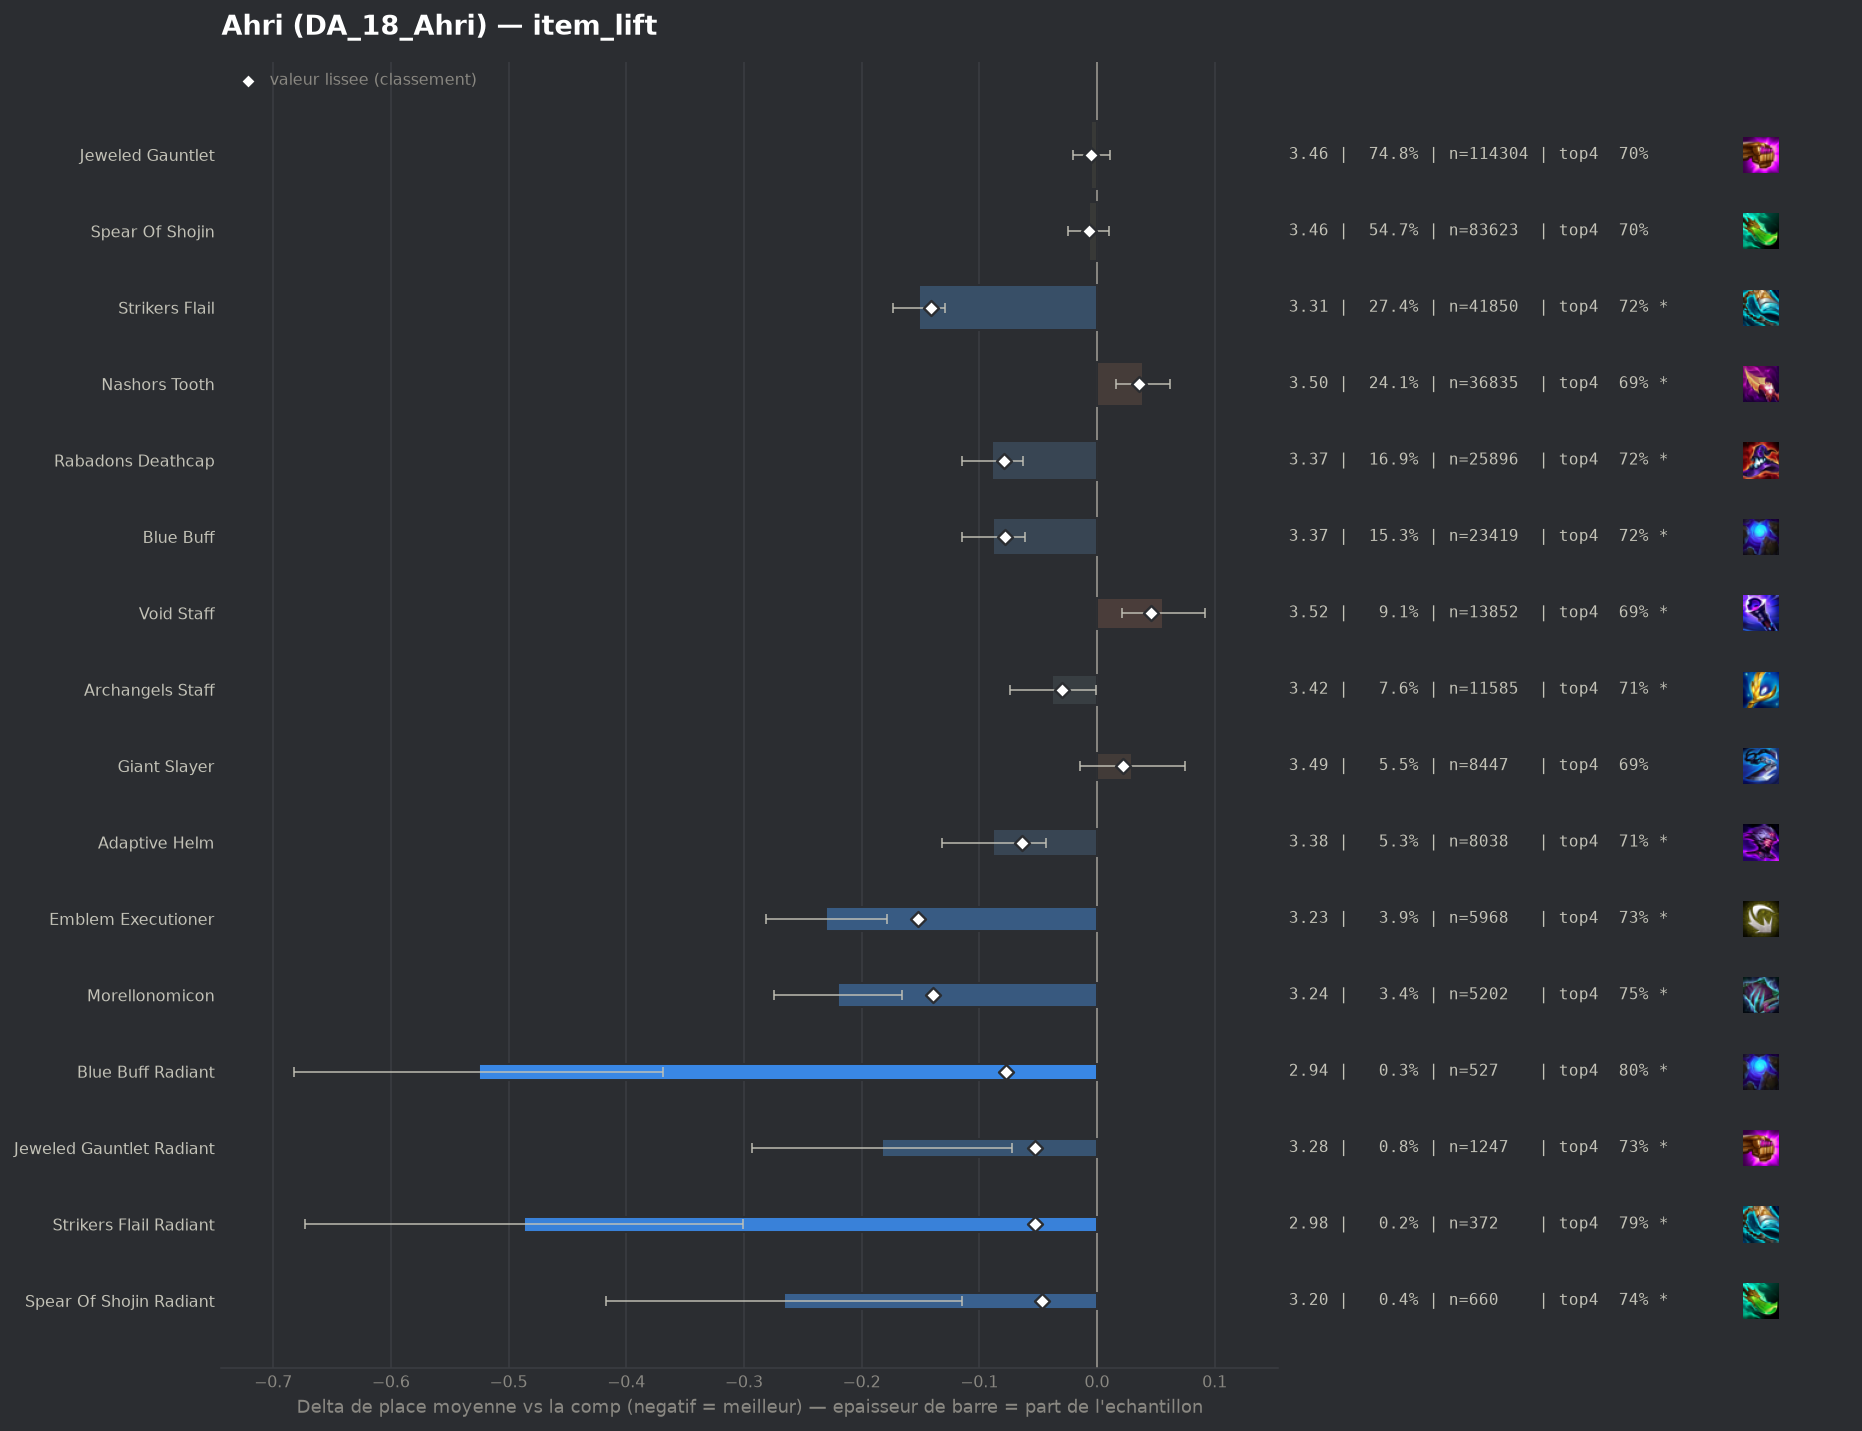

Data behind this chart, as committed beside it:
group, label, n, share, avg_place, shrunk_avg, score, d_avg, d_avg_pess, impact, d_top4, win, top2, top4, sd, z, p, significant
pepite, Emblem Executioner, 5968, 0.03906, 3.233, 3.311, -0.152, -0.23, -0.178, 0.0059, 0.0361, 0.255, 0.4474, 0.7327, 2.002, -8.69, 0.0, True
populaire, Strikers Flail, 41850, 0.2739, 3.312, 3.322, -0.141, -0.151, -0.129, 0.0385, 0.0244, 0.2371, 0.4303, 0.7211, 2.009, -13.59, 0.0, True
pepite, Morellonomicon, 5202, 0.03405, 3.243, 3.324, -0.139, -0.22, -0.166, 0.0047, 0.0519, 0.2311, 0.4352, 0.7486, 1.948, -8.0, 0.0, True
populaire, Rabadons Deathcap, 25896, 0.1695, 3.374, 3.383, -0.079, -0.089, -0.063, 0.0134, 0.0209, 0.2112, 0.4063, 0.7176, 1.974, -6.65, 0.0, True
populaire, Blue Buff, 23419, 0.1533, 3.374, 3.385, -0.078, -0.088, -0.061, 0.012, 0.022, 0.2132, 0.4052, 0.7187, 1.975, -6.34, 0.0, True
pepite, Blue Buff Radiant, 527, 0.003449, 2.937, 3.385, -0.077, -0.525, -0.369, 0.0003, 0.1041, 0.2638, 0.5104, 0.8008, 1.83, -6.58, 0.0, True
populaire, Adaptive Helm, 8038, 0.05261, 3.375, 3.399, -0.064, -0.088, -0.043, 0.0033, 0.0146, 0.2149, 0.4089, 0.7112, 1.979, -3.87, 0.00011, True
pepite, Jeweled Gauntlet Radiant, 1247, 0.008162, 3.28, 3.41, -0.053, -0.183, -0.072, 0.0004, 0.0307, 0.2454, 0.4234, 0.7273, 1.983, -3.24, 0.00119, True
pepite, Strikers Flail Radiant, 372, 0.002435, 2.976, 3.41, -0.053, -0.487, -0.301, 0.0001, 0.0909, 0.2849, 0.4731, 0.7876, 1.829, -5.13, 0.0, True
pepite, Spear Of Shojin Radiant, 660, 0.00432, 3.197, 3.415, -0.047, -0.266, -0.115, 0.0002, 0.0427, 0.2576, 0.453, 0.7394, 1.976, -3.45, 0.00057, True
, Emblem Invoker, 911, 0.005963, 3.281, 3.421, -0.042, -0.182, -0.051, 0.0002, 0.0289, 0.2327, 0.4413, 0.7256, 2.004, -2.73, 0.00637, True
, Adaptive Helm Radiant, 275, 0.0018, 3.033, 3.427, -0.035, -0.43, -0.189, 0.0001, 0.0633, 0.3273, 0.4982, 0.76, 2.035, -3.5, 0.00046, True
, Hextech Gunblade, 4065, 0.02661, 3.406, 3.43, -0.032, -0.057, 0.0, 0.0009, 0.0234, 0.202, 0.3978, 0.72, 1.969, -1.81, 0.06987, False
populaire, Archangels Staff, 11585, 0.07583, 3.425, 3.433, -0.03, -0.038, -0.001, 0.0023, 0.0146, 0.1923, 0.3846, 0.7113, 1.929, -2.03, 0.04264, True
, Nashors Tooth Radiant, 608, 0.00398, 3.28, 3.432, -0.03, -0.183, -0.024, 0.0001, 0.0221, 0.2336, 0.4474, 0.7188, 1.999, -2.25, 0.02425, True
, Eternal Pact, 1168, 0.007645, 3.37, 3.437, -0.026, -0.093, 0.0, 0.0002, 0.0191, 0.2337, 0.4101, 0.7158, 2.017, -1.57, 0.1172, False
, Emblem Lunar, 466, 0.00305, 3.275, 3.438, -0.025, -0.188, -0.004, 0.0001, 0.0329, 0.2382, 0.4678, 0.7296, 2.024, -2.0, 0.04527, True
populaire, Spear Of Shojin, 83623, 0.5473, 3.455, 3.456, -0.007, -0.007, 0.0, 0.0039, 0.0005, 0.2136, 0.3969, 0.6972, 2.03, -0.85, 0.3959, False
, Rabadons Deathcap Radiant, 713, 0.004667, 3.424, 3.455, -0.007, -0.039, 0.0, 0.0, 0.0186, 0.2006, 0.3927, 0.7153, 1.97, -0.53, 0.597, False
populaire, Jeweled Gauntlet, 114304, 0.7481, 3.458, 3.458, -0.005, -0.005, 0.0, 0.0036, 0.0004, 0.211, 0.3957, 0.697, 2.024, -0.62, 0.534, False
, Statikk Shiv, 49, 0.0003207, 3.245, 3.459, -0.003, -0.218, 0.0, 0.0, -0.0436, 0.2857, 0.4694, 0.6531, 2.056, -0.74, 0.4584, False
, Emblem Primal, 246, 0.00161, 3.435, 3.461, -0.002, -0.028, 0.0, 0.0, 0.0391, 0.2195, 0.4106, 0.7358, 2.084, -0.21, 0.8349, False
, Emblem Sprykin, 50, 0.0003273, 3.32, 3.46, -0.002, -0.143, 0.0, 0.0, 0.1033, 0.12, 0.34, 0.8, 1.568, -0.64, 0.52, False
, Void Staff Radiant, 90, 0.0005891, 3.467, 3.463, 0.0, 0.004, 0.0, -0.0, 0.0144, 0.1667, 0.3778, 0.7111, 1.899, 0.02, 0.9841, False
, Giant Slayer Radiant, 47, 0.0003076, 3.489, 3.463, 0.0, 0.027, 0.0, -0.0, -0.0584, 0.2128, 0.4681, 0.6383, 2.162, 0.08, 0.9326, False
, Tacticians Crown, 258, 0.001689, 3.481, 3.464, 0.001, 0.018, 0.0, -0.0, 0.0126, 0.2016, 0.4031, 0.7093, 2.035, 0.14, 0.8875, False
, Lich Bane, 116, 0.0007592, 3.483, 3.463, 0.001, 0.02, 0.0, -0.0, 0.0102, 0.1638, 0.4052, 0.7069, 1.976, 0.11, 0.9129, False
, Archangels Staff Radiant, 67, 0.0004385, 3.731, 3.468, 0.006, 0.269, 0.0, -0.0, -0.0698, 0.1493, 0.3433, 0.6269, 1.936, 1.14, 0.2561, False
, Quicksilver, 114, 0.0007462, 3.702, 3.471, 0.009, 0.239, 0.0, -0.0, -0.109, 0.1842, 0.3509, 0.5877, 2.039, 1.25, 0.2107, False
, Emblem Inferno, 52, 0.0003404, 4.0, 3.472, 0.009, 0.537, 0.0, -0.0, -0.0621, 0.1346, 0.3269, 0.6346, 2.236, 1.73, 0.08317, False
, Infinity Edge, 67, 0.0004385, 3.925, 3.473, 0.01, 0.463, 0.0, -0.0, -0.0847, 0.1493, 0.3134, 0.6119, 2.083, 1.82, 0.06905, False
, Hand Of Justice, 504, 0.003299, 3.583, 3.48, 0.017, 0.121, 0.0, -0.0001, -0.028, 0.2123, 0.3611, 0.6687, 2.047, 1.32, 0.1865, False
, Emblem Flora Fatalis Augment, 1819, 0.01191, 3.512, 3.481, 0.018, 0.049, 0.0, -0.0002, -0.0089, 0.1974, 0.3859, 0.6877, 2.027, 1.03, 0.304, False
, Zhonyas Paradox, 161, 0.001054, 3.882, 3.484, 0.021, 0.419, 0.102, -0.0, -0.0507, 0.1429, 0.2981, 0.646, 2.05, 2.59, 0.00949, True
, Seekers Armguard, 87, 0.0005694, 4.218, 3.484, 0.021, 0.756, 0.309, -0.0, -0.1105, 0.1149, 0.2299, 0.5862, 2.125, 3.32, 0.00091, True
populaire, Giant Slayer, 8447, 0.05529, 3.493, 3.485, 0.022, 0.03, 0.0, -0.0012, -0.0077, 0.2029, 0.3874, 0.689, 2.016, 1.35, 0.1773, False
, Emblem Flora Fatalis, 1275, 0.008345, 3.548, 3.488, 0.025, 0.086, 0.0, -0.0002, -0.012, 0.1906, 0.3773, 0.6847, 2.015, 1.51, 0.131, False
, Emblem Fae, 155, 0.001015, 4.026, 3.49, 0.027, 0.563, 0.224, -0.0, -0.1096, 0.1677, 0.3032, 0.5871, 2.155, 3.25, 0.00115, True
, Blighting Jewel, 247, 0.001617, 3.854, 3.492, 0.029, 0.392, 0.141, -0.0, -0.0773, 0.1538, 0.3158, 0.6194, 2.009, 3.06, 0.00221, True
, Ludens Tempest, 1998, 0.01308, 3.54, 3.493, 0.03, 0.077, 0.0, -0.0004, -0.0035, 0.1777, 0.3794, 0.6932, 2.012, 1.7, 0.08985, False
populaire, Nashors Tooth, 36835, 0.2411, 3.502, 3.499, 0.036, 0.039, 0.016, -0.0088, -0.0088, 0.2057, 0.385, 0.6879, 2.027, 3.35, 0.00081, True
populaire, Void Staff, 13852, 0.09066, 3.519, 3.509, 0.046, 0.056, 0.021, -0.0042, -0.0095, 0.2019, 0.3858, 0.6872, 2.046, 3.09, 0.00198, True
, Manazane, 1975, 0.01293, 3.629, 3.528, 0.065, 0.166, 0.076, -0.0008, -0.0253, 0.1782, 0.363, 0.6714, 2.029, 3.62, 0.0003, True
, Component Recurve Bow, 127, 0.0008312, 5.236, 3.533, 0.071, 1.774, 1.394, -0.0001, -0.3502, 0.063, 0.1654, 0.3465, 2.182, 9.15, 0.0, True
, Red Buff, 2811, 0.0184, 3.612, 3.534, 0.072, 0.15, 0.071, -0.0013, -0.0325, 0.2053, 0.3796, 0.6642, 2.1, 3.74, 0.00018, True
, Component Giants Belt, 139, 0.0009098, 5.158, 3.536, 0.074, 1.696, 1.355, -0.0001, -0.337, 0.0719, 0.0935, 0.3597, 2.051, 9.74, 0.0, True
, Component Tear Of The Goddess, 315, 0.002062, 4.81, 3.589, 0.126, 1.347, 1.115, -0.0003, -0.2554, 0.0762, 0.1651, 0.4413, 2.098, 11.38, 0.0, True
, Guinsoos Rageblade, 1560, 0.01021, 3.862, 3.597, 0.135, 0.399, 0.298, -0.0014, -0.0723, 0.1462, 0.3038, 0.6244, 2.032, 7.71, 0.0, True
, Emblem Blackthorn, 987, 0.00646, 4.123, 3.624, 0.161, 0.66, 0.52, -0.001, -0.1232, 0.157, 0.2969, 0.5735, 2.23, 9.27, 0.0, True
, Dawncore, 837, 0.005478, 4.254, 3.633, 0.17, 0.792, 0.656, -0.0009, -0.1423, 0.0908, 0.2198, 0.5544, 1.994, 11.46, 0.0, True
, Component Needlessly Large Rod, 583, 0.003816, 4.722, 3.664, 0.202, 1.259, 1.086, -0.0008, -0.2541, 0.0738, 0.1955, 0.4425, 2.131, 14.25, 0.0, True
, Component Sparring Gloves, 375, 0.002454, 5.328, 3.667, 0.204, 1.865, 1.663, -0.0005, -0.366, 0.04, 0.1093, 0.3307, 1.994, 18.09, 0.0, True
